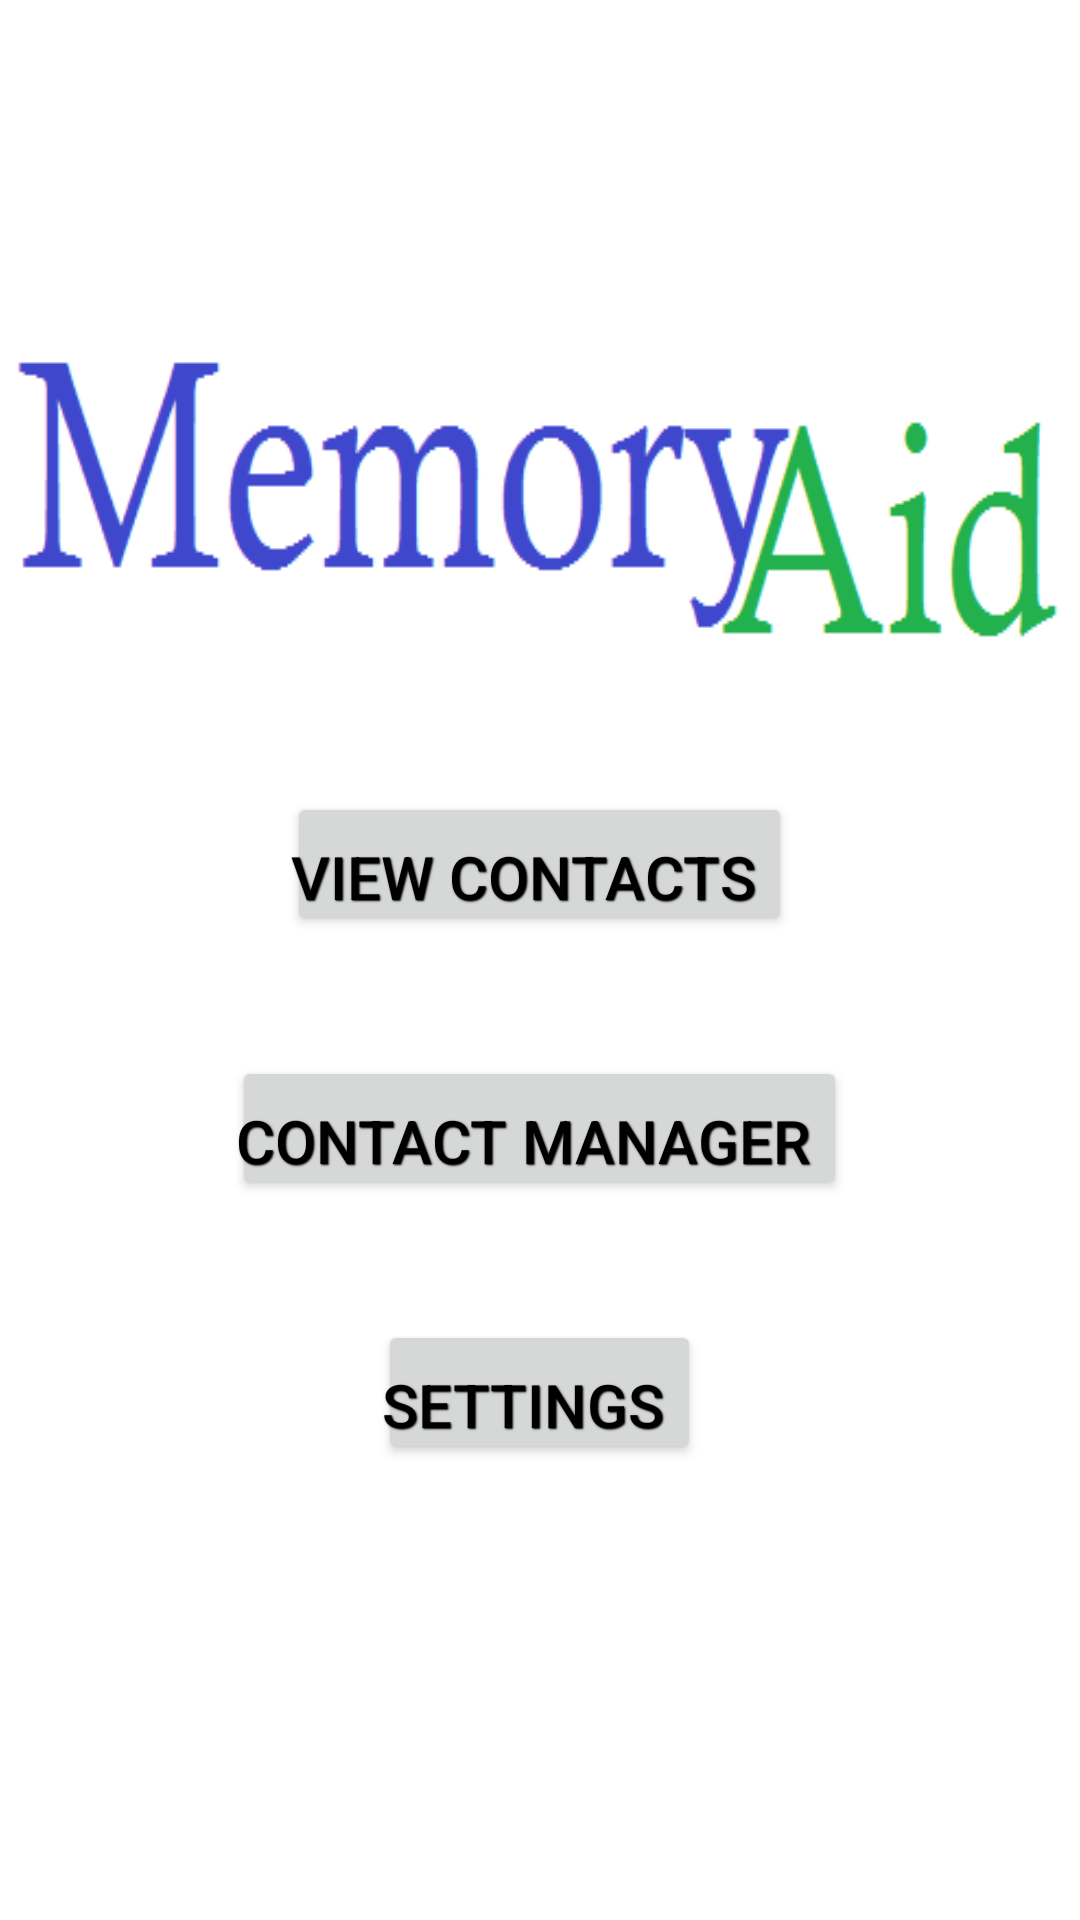

Write the Android layout XML for this screen, with the resource values it uses.
<!-- AndroidManifest.xml: application theme AppTheme -->
<!-- res/layout/activity_homescreen.xml -->
<LinearLayout xmlns:android="http://schemas.android.com/apk/res/android"
    xmlns:tools="http://schemas.android.com/tools"
    android:layout_width="match_parent"
    android:layout_height="match_parent"
    android:background="#ffffffff"
    android:gravity="center"
    android:orientation="vertical"
    android:paddingBottom="@dimen/activity_vertical_margin"
    android:paddingLeft="@dimen/activity_horizontal_margin"
    android:paddingRight="@dimen/activity_horizontal_margin"
    android:paddingTop="@dimen/activity_vertical_margin"
    tools:context=".Homescreen">

    <ImageView
        android:layout_width="wrap_content"
        android:layout_height="wrap_content"
        android:layout_marginBottom="40dp"
        android:background="@drawable/header"/>


    <Button
        android:id="@+id/btnContactView"
        style="@style/AudioFileInfoOverlayText"
        android:layout_width="wrap_content"
        android:textColor="#ff000000"
        android:layout_height="wrap_content"
        android:layout_marginBottom="40dp"
        android:text="@string/Headmenutxt1" />

    <Button
        style="@style/AudioFileInfoOverlayText"
        android:layout_width="wrap_content"
        android:textColor="#ff000000"
        android:layout_height="wrap_content"
        android:layout_marginBottom="40dp"
        android:id="@+id/btnManager"
        android:text="@string/Headmenutxt2" />




    <Button
        style="@style/AudioFileInfoOverlayText"
        android:layout_width="wrap_content"
        android:layout_height="wrap_content"
        android:layout_marginBottom="40dp"
        android:textColor="#ff000000"
        android:linksClickable="false"
        android:id="@+id/btnSettings"
        android:text="@string/title_Settings" />

</LinearLayout>
<!-- resources referenced by this layout -->
<resources>
  <!-- drawable header: png bitmap (drawable, 7460 bytes) -->
  <string name="Headmenutxt1"> View Contacts </string>
  <string name="Headmenutxt2">Contact manager </string>
  <string name="title_Settings">Settings</string>
  <style name="AudioFileInfoOverlayText">
          <item name="android:paddingLeft">4px</item>
          <item name="android:paddingBottom">4px</item>
          <item name="android:textColor">#ff0014ff</item>
          <item name="android:textSize">20sp</item>
          <item name="android:shadowColor">#000000</item>
          <item name="android:shadowDx">1</item>
          <item name="android:shadowDy">1</item>
          <item name="android:shadowRadius">1</item>
      </style>
  <style name="AppTheme" parent="Theme.AppCompat.Light.DarkActionBar">
          
  
  
  
      </style>
</resources>
